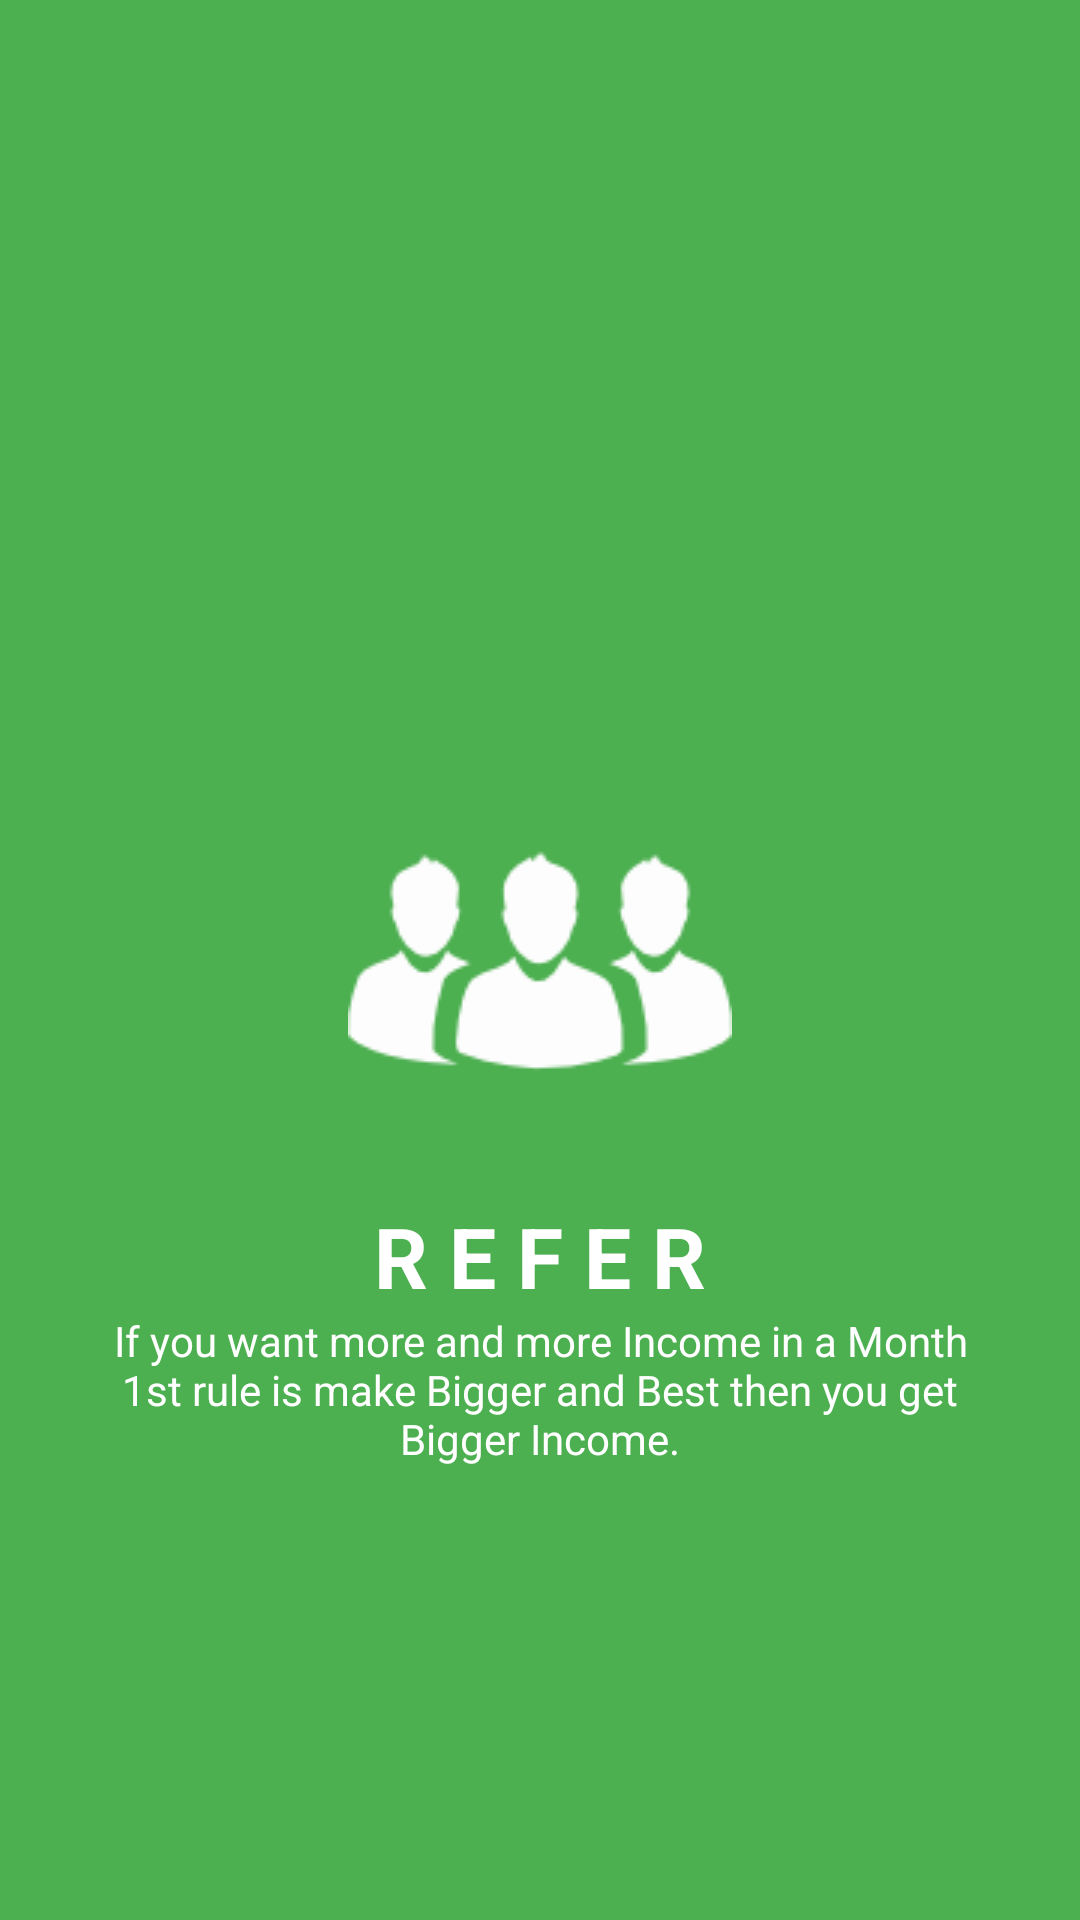

Layout XML and referenced resources for this Android screen:
<!-- AndroidManifest.xml: application theme AppTheme -->
<!-- res/layout/refer_slider.xml -->
<?xml version="1.0" encoding="utf-8"?>

<RelativeLayout xmlns:android="http://schemas.android.com/apk/res/android"
    android:layout_width="match_parent"
    android:layout_height="match_parent"
    android:background="@color/backgroundColor"
    android:padding="16dp">

    <ImageView
        android:id="@+id/referImage"
        android:layout_width="wrap_content"
        android:layout_height="wrap_content"
        android:layout_centerInParent="true"
        android:src="@drawable/refer" />

    <LinearLayout
        android:layout_width="wrap_content"
        android:layout_height="wrap_content"
        android:layout_below="@+id/referImage"
        android:layout_centerHorizontal="true"
        android:orientation="vertical"
        android:padding="16dp">

        <TextView
            android:id="@+id/tv_head"
            android:layout_width="wrap_content"
            android:layout_height="wrap_content"
            android:layout_gravity="center"
            android:gravity="center"
            android:text="R E F E R"
            android:textAlignment="center"
            android:textColor="@color/textColor"
            android:textSize="28sp"
            android:textStyle="bold" />

        <TextView
            android:layout_width="wrap_content"
            android:layout_height="wrap_content"
            android:layout_below="@+id/tv_head"
            android:layout_gravity="center"
            android:gravity="center"
            android:text="@string/refer_slider_tag"
            android:textAlignment="center"
            android:textColor="@color/textColor"
            android:textSize="14sp"
            android:textStyle="normal" />

    </LinearLayout>

</RelativeLayout>
<!-- resources referenced by this layout -->
<resources>
  <color name="backgroundColor">#4CAF50</color>
  <color name="textColor">#fff</color>
  <!-- drawable refer: png bitmap (drawable, 2846 bytes) -->
  <string name="refer_slider_tag">If you want more and more Income in a Month 1st rule is make Bigger and Best then you get Bigger Income.</string>
  <style name="AppTheme" parent="Theme.AppCompat.Light.DarkActionBar">
          
          <item name="colorPrimary">@color/colorPrimary</item>
          <item name="colorPrimaryDark">@color/colorPrimaryDark</item>
          <item name="colorAccent">@color/colorAccent</item>
      </style>
  <color name="colorPrimary">#2E7D32</color>
  <color name="colorPrimaryDark">#1B5E20</color>
  <color name="colorAccent">#FF4081</color>
</resources>
